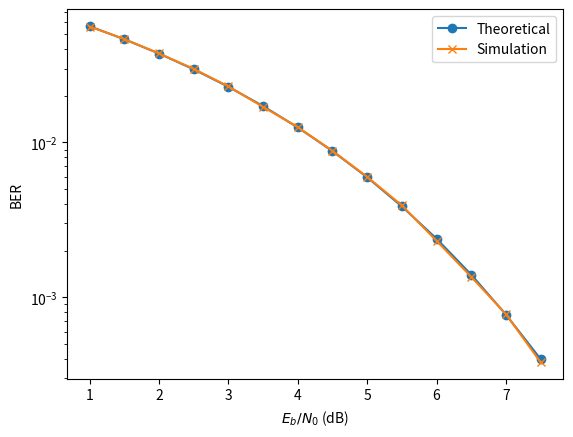

Generate this figure with matplotlib:
import numpy as np
from scipy.special import erfc
from matplotlib import pyplot as plt

# BPSK over AWGN channel.
def simulate_impl(len, N0):
    # Generate random bits.
    rng = np.random.default_rng()
    bits = rng.integers(low=0, high=1, endpoint=True, size=len)

    # Map bits to symbols (1 -> -1, 0 -> 1).
    symbols = 1 - 2 * bits

    # Simulate AWGN. Note that normal() takes the standard deviation.
    rx_samples = symbols + rng.normal(0, np.sqrt(N0 / 2), size=len)

    # Determine received bits.
    rx_bits = rx_samples < 0

    # Calculate number of errors.
    return np.sum(rx_bits ^ bits)


def simulate(len, N0):
    # Limit our memory usage.
    MAX_LEN = 10_000_000

    errors = 0
    while len:
        chunk_len = min(len, MAX_LEN)
        errors += simulate_impl(chunk_len, N0)
        len -= chunk_len

    return errors


eb_n0_db = np.arange(1, 8, 0.5)
eb_n0 = 10 ** (eb_n0_db / 10)

theoretical_bers = 0.5 * erfc(np.sqrt(eb_n0))
bers = [simulate(10**6, 1 / i) / 10**6 for i in eb_n0]

print(bers)

plt.plot(eb_n0_db, theoretical_bers, marker="o", label="Theoretical")
plt.plot(eb_n0_db, bers, marker="x", label="Simulation")
plt.yscale("log")
plt.ylabel("BER")
plt.xlabel("$E_b/N_0$ (dB)")
plt.legend()
plt.show()
